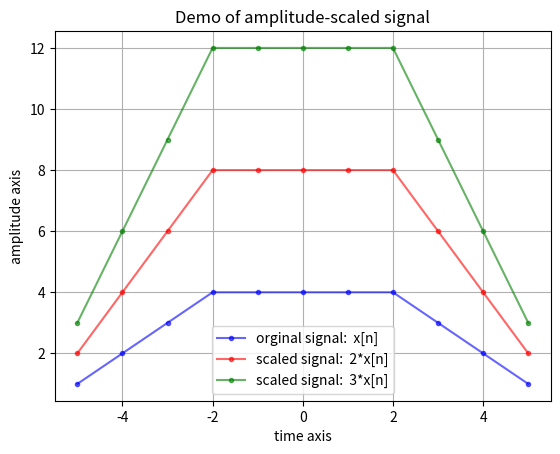

Source code (Python):
import numpy as np
import matplotlib.pyplot as plt

"""
This code will demonstrate you  amplitudes-scaling of digital signal
"""

#############################################################################################
x = np.array([1, 2, 3, 4, 4, 4,4, 4, 3, 2, 1])   # this is the original signal
n = np.array([-5, -4, -3, -2, -1, 0, 1, 2, 3, 4, 5])  # this is the initial discrete time-axis

scaling_factor1 = 2.0
x_scaled1 = x * scaling_factor1

scaling_factor2 = 3.0
x_scaled2 = x * scaling_factor2

#############################################################################################
# plotting section
plt.plot(n, x, '.-', c = 'b', label='orginal signal:  x[n]', alpha=0.6)
plt.plot(n, x_scaled1, '.-', c='red', label='scaled signal:  2*x[n]', alpha=0.6)
plt.plot(n, x_scaled2, '.-', c='green', label='scaled signal:  3*x[n]', alpha=0.6)
plt.title('Demo of amplitude-scaled signal')
plt.legend()
plt.xlabel("time axis")
plt.ylabel("amplitude axis")
plt.grid(True)
